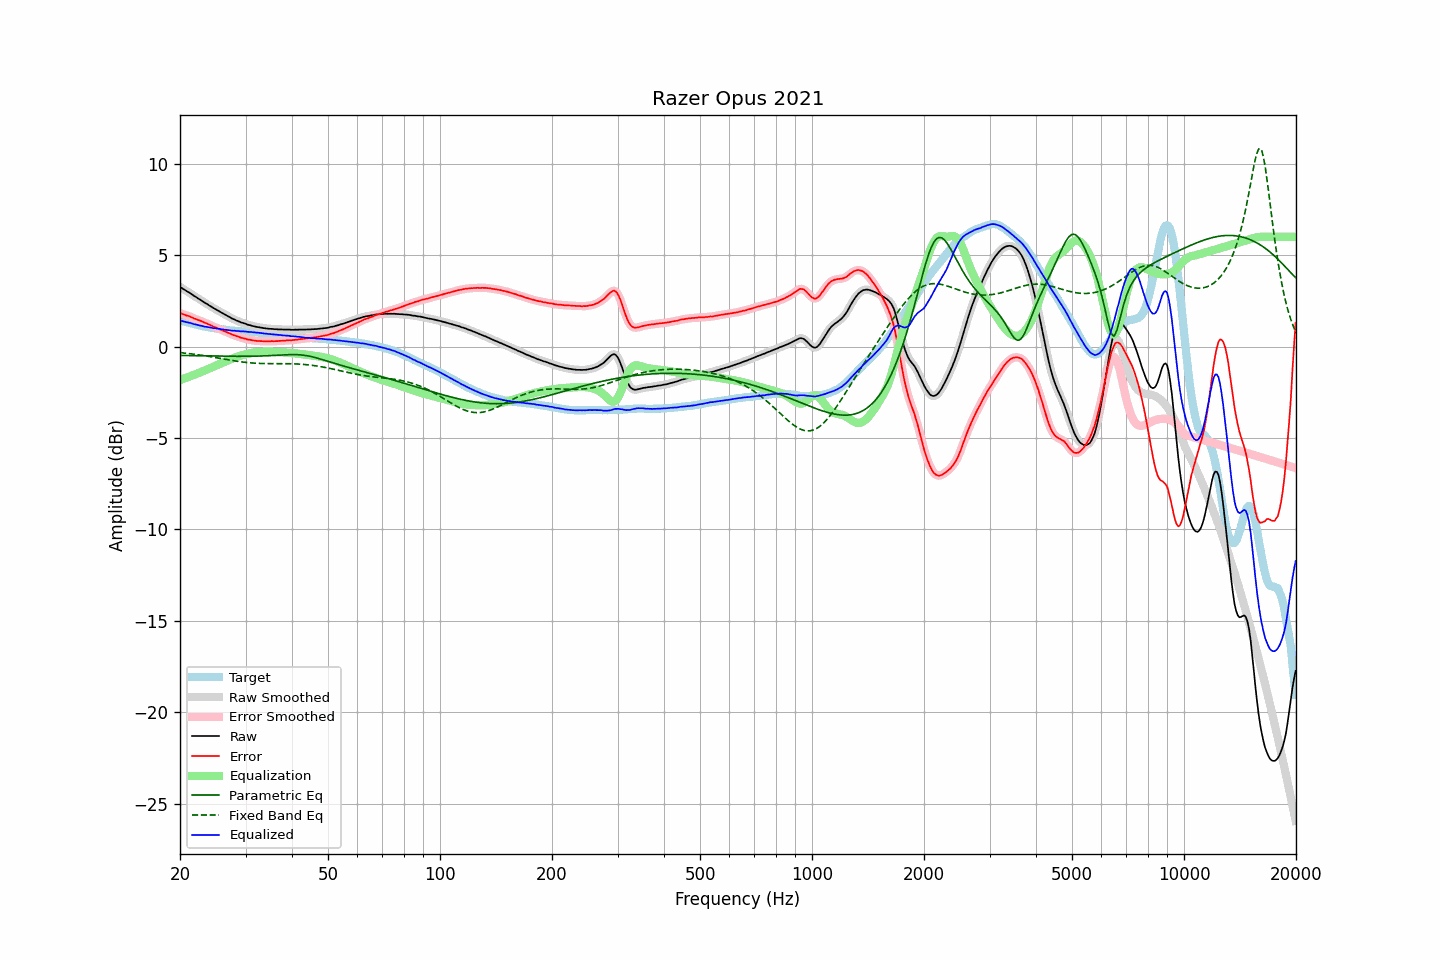

The file beside this chart, header and first rows:
frequency, raw, error, smoothed, error_smoothed, equalization, parametric_eq, fixed_band_eq, equalized_raw, equalized_smoothed, target
20.00, 3.27, 1.84, 3.27, 1.84, -1.83, -0.48, -0.33, 1.43, 1.43, 1.43
20.20, 3.21, 1.80, 3.21, 1.80, -1.80, -0.49, -0.34, 1.41, 1.41, 1.41
20.40, 3.15, 1.77, 3.15, 1.77, -1.77, -0.49, -0.35, 1.38, 1.38, 1.38
20.61, 3.10, 1.74, 3.09, 1.73, -1.74, -0.49, -0.36, 1.36, 1.36, 1.36
20.81, 3.04, 1.70, 3.04, 1.71, -1.70, -0.49, -0.37, 1.33, 1.34, 1.34
21.02, 2.99, 1.68, 2.99, 1.68, -1.67, -0.49, -0.38, 1.32, 1.32, 1.31
21.23, 2.94, 1.65, 2.93, 1.64, -1.64, -0.49, -0.39, 1.30, 1.30, 1.29
21.44, 2.88, 1.61, 2.88, 1.61, -1.60, -0.50, -0.40, 1.27, 1.27, 1.27
21.66, 2.82, 1.57, 2.82, 1.57, -1.57, -0.50, -0.41, 1.25, 1.25, 1.25
21.87, 2.76, 1.53, 2.76, 1.53, -1.54, -0.50, -0.42, 1.22, 1.22, 1.23
22.09, 2.71, 1.50, 2.70, 1.50, -1.50, -0.50, -0.43, 1.21, 1.20, 1.21
22.31, 2.65, 1.46, 2.65, 1.46, -1.47, -0.50, -0.45, 1.18, 1.18, 1.19
22.54, 2.59, 1.43, 2.59, 1.43, -1.43, -0.50, -0.46, 1.16, 1.16, 1.16
22.76, 2.54, 1.40, 2.53, 1.40, -1.39, -0.50, -0.47, 1.14, 1.14, 1.14
22.99, 2.48, 1.36, 2.48, 1.36, -1.36, -0.51, -0.48, 1.12, 1.12, 1.12
23.22, 2.42, 1.32, 2.42, 1.32, -1.32, -0.51, -0.50, 1.10, 1.10, 1.10
23.45, 2.37, 1.28, 2.37, 1.28, -1.29, -0.51, -0.51, 1.08, 1.08, 1.09
23.69, 2.32, 1.25, 2.31, 1.25, -1.25, -0.51, -0.53, 1.07, 1.07, 1.06
23.92, 2.26, 1.20, 2.26, 1.21, -1.21, -0.51, -0.54, 1.05, 1.05, 1.05
24.16, 2.21, 1.17, 2.20, 1.17, -1.17, -0.51, -0.55, 1.04, 1.04, 1.03
24.40, 2.15, 1.12, 2.15, 1.13, -1.13, -0.52, -0.57, 1.02, 1.02, 1.02
24.65, 2.10, 1.09, 2.10, 1.09, -1.09, -0.52, -0.58, 1.01, 1.01, 1.01
24.89, 2.05, 1.06, 2.05, 1.05, -1.05, -0.52, -0.60, 1.00, 0.99, 0.99
25.14, 2.00, 1.02, 2.00, 1.02, -1.01, -0.52, -0.61, 0.98, 0.98, 0.98
25.39, 1.95, 0.98, 1.95, 0.98, -0.98, -0.52, -0.63, 0.97, 0.97, 0.97
25.65, 1.90, 0.94, 1.90, 0.94, -0.94, -0.52, -0.65, 0.96, 0.96, 0.96
25.91, 1.85, 0.90, 1.85, 0.90, -0.90, -0.52, -0.66, 0.95, 0.95, 0.95
26.16, 1.80, 0.86, 1.80, 0.86, -0.86, -0.52, -0.68, 0.93, 0.93, 0.94
26.43, 1.75, 0.83, 1.75, 0.83, -0.83, -0.53, -0.69, 0.92, 0.92, 0.92
26.69, 1.70, 0.79, 1.70, 0.79, -0.79, -0.53, -0.71, 0.91, 0.91, 0.91
26.96, 1.65, 0.75, 1.65, 0.76, -0.75, -0.53, -0.72, 0.90, 0.90, 0.90
27.23, 1.61, 0.72, 1.60, 0.71, -0.71, -0.53, -0.74, 0.89, 0.89, 0.89
27.50, 1.55, 0.67, 1.56, 0.68, -0.68, -0.53, -0.75, 0.87, 0.88, 0.87
27.77, 1.51, 0.63, 1.51, 0.64, -0.64, -0.53, -0.77, 0.86, 0.87, 0.87
28.05, 1.48, 0.61, 1.47, 0.61, -0.61, -0.53, -0.78, 0.87, 0.86, 0.86
28.33, 1.43, 0.58, 1.43, 0.58, -0.58, -0.53, -0.80, 0.85, 0.86, 0.85
28.62, 1.40, 0.55, 1.39, 0.55, -0.55, -0.53, -0.81, 0.85, 0.85, 0.85
28.90, 1.36, 0.52, 1.36, 0.51, -0.52, -0.53, -0.82, 0.84, 0.84, 0.84
29.19, 1.32, 0.48, 1.32, 0.49, -0.49, -0.53, -0.83, 0.83, 0.84, 0.84
29.48, 1.30, 0.47, 1.29, 0.47, -0.46, -0.53, -0.85, 0.83, 0.83, 0.83
29.78, 1.27, 0.44, 1.27, 0.44, -0.44, -0.53, -0.86, 0.83, 0.83, 0.83
30.08, 1.24, 0.42, 1.24, 0.42, -0.42, -0.53, -0.87, 0.82, 0.82, 0.82
30.38, 1.20, 0.38, 1.21, 0.39, -0.40, -0.53, -0.88, 0.80, 0.81, 0.81
30.68, 1.18, 0.38, 1.18, 0.37, -0.38, -0.53, -0.89, 0.80, 0.80, 0.80
30.99, 1.16, 0.37, 1.15, 0.36, -0.36, -0.53, -0.89, 0.80, 0.79, 0.79
31.30, 1.13, 0.34, 1.13, 0.35, -0.34, -0.53, -0.90, 0.79, 0.79, 0.79
31.61, 1.11, 0.33, 1.11, 0.33, -0.33, -0.53, -0.91, 0.78, 0.78, 0.78
31.93, 1.09, 0.32, 1.09, 0.32, -0.32, -0.52, -0.91, 0.77, 0.77, 0.77
32.24, 1.07, 0.30, 1.07, 0.31, -0.31, -0.52, -0.92, 0.76, 0.76, 0.77
32.57, 1.06, 0.30, 1.05, 0.30, -0.30, -0.52, -0.92, 0.76, 0.75, 0.75
32.89, 1.04, 0.30, 1.04, 0.30, -0.30, -0.52, -0.92, 0.74, 0.74, 0.74
33.22, 1.03, 0.30, 1.02, 0.29, -0.29, -0.51, -0.93, 0.73, 0.73, 0.73
33.55, 1.01, 0.29, 1.01, 0.29, -0.29, -0.51, -0.93, 0.72, 0.72, 0.72
33.89, 1.00, 0.29, 1.00, 0.29, -0.29, -0.51, -0.93, 0.71, 0.71, 0.71
34.23, 0.99, 0.29, 0.99, 0.29, -0.29, -0.50, -0.93, 0.70, 0.70, 0.69
34.57, 0.98, 0.28, 0.98, 0.29, -0.29, -0.50, -0.93, 0.69, 0.69, 0.69
34.92, 0.97, 0.29, 0.97, 0.29, -0.29, -0.50, -0.93, 0.68, 0.68, 0.68
35.27, 0.97, 0.30, 0.96, 0.29, -0.29, -0.49, -0.93, 0.68, 0.67, 0.67
35.62, 0.96, 0.29, 0.96, 0.29, -0.29, -0.49, -0.93, 0.67, 0.67, 0.67
35.97, 0.95, 0.29, 0.95, 0.29, -0.30, -0.48, -0.93, 0.65, 0.66, 0.65
... 635 more rows
